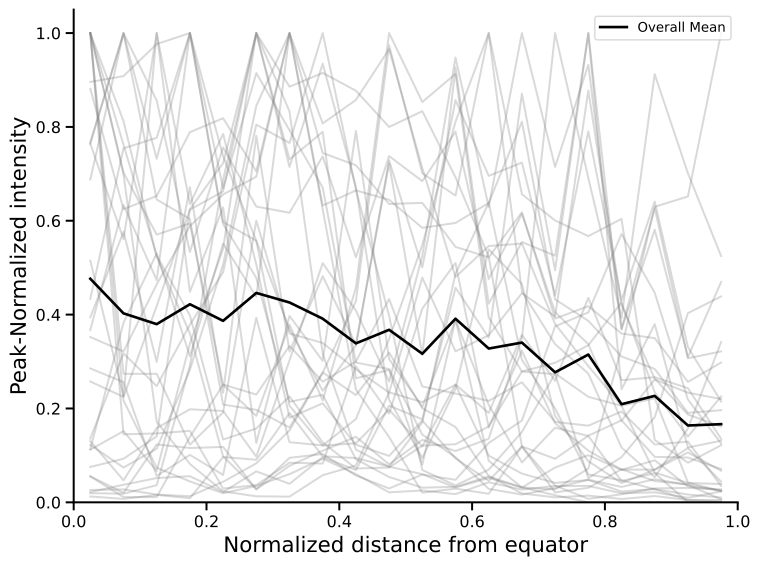

The data file committed next to this chart (first rows):
distance_from_center, frame_0_right, frame_0_left, frame_1_right, frame_1_left, frame_2_right, frame_2_left, frame_3_right, frame_3_left, frame_4_right, frame_4_left, frame_5_right, frame_5_left, frame_6_right, frame_6_left, frame_7_right, frame_7_left, frame_8_right, frame_8_left, frame_9_right, frame_9_left, frame_10_right, frame_10_left, frame_11_right
0.025, 0.02187, 0.3942, 1.0, 0.1224, 0.8812, 0.3523, 0.05519, 0.01244, 0.1135, 0.01938, 0.2574, 1.0, 0.4337, 1.0, 1.0, 1.0, 0.7676, 1.0, 0.1122, 0.1359, 0.3672, 0.764, 0.0263
0.075, 0.03738, 0.5766, 0.8124, 0.07415, 0.6246, 0.3213, 0.01123, 0.007315, 0.3826, 0.01852, 0.2246, 0.2171, 0.7544, 0.145, 0.7026, 0.762, 1.0, 0.6997, 0.1517, 0.3173, 0.6336, 0.9994, 0.02755
0.125, 0.05169, 0.2993, 0.5229, 0.1144, 0.6529, 0.4647, 0.01123, 0.01573, 0.5303, 0.03648, 0.4182, 0.07364, 0.7769, 0.1468, 0.5706, 0.5258, 0.6453, 0.1718, 0.06677, 0.2478, 0.4733, 0.7322, 0.01653
0.175, 0.05567, 0.6715, 0.3598, 0.2826, 0.7889, 0.5886, 0.1394, 0.008778, 0.3113, 0.2913, 0.6237, 0.04457, 1.0, 0.1523, 0.5945, 0.3985, 0.6038, 0.08169, 0.3381, 0.3786, 1.0, 1.0, 0.01302
0.225, 0.02187, 0.2336, 0.09786, 0.5068, 0.8186, 0.656, 0.2507, 0.09656, 0.5515, 0.6868, 0.6625, 0.01938, 0.5929, 0.02936, 0.2511, 0.1338, 0.2083, 0.02338, 0.5406, 0.4905, 0.7377, 0.5974, 0.04383
0.275, 0.066, 0.781, 0.02854, 0.8451, 0.7053, 0.694, 0.1843, 0.09071, 0.438, 1.0, 1.0, 0.03488, 0.4783, 0.0367, 0.2296, 0.1573, 0.1971, 0.01277, 1.0, 0.8049, 0.557, 0.5574, 0.08315
0.325, 0.03936, 0.3212, 0.0948, 1.0, 1.0, 1.0, 0.3789, 0.1902, 1.0, 0.8857, 0.8329, 0.06008, 0.2141, 0.0844, 0.3333, 0.2257, 0.1593, 0.01215, 0.7147, 0.7659, 0.206, 0.3685, 0.1533
0.375, 0.09622, 0.4818, 0.103, 0.6248, 0.7443, 0.6324, 0.217, 0.09802, 0.8074, 0.9151, 0.3168, 0.09302, 0.2292, 0.08257, 0.257, 0.1277, 0.2769, 0.05785, 0.9348, 1.0, 0.1209, 0.2378, 0.2762
0.425, 0.06879, 0.3358, 0.05708, 0.2406, 0.7183, 0.6646, 0.4574, 0.09437, 0.8575, 0.8772, 0.1123, 0.06008, 0.09181, 0.2899, 0.3001, 0.07202, 0.2284, 0.07846, 0.672, 0.6667, 0.1259, 0.3343, 0.4288
0.475, 0.206, 0.7226, 0.02956, 0.1391, 0.6357, 0.6447, 1.0, 0.07608, 0.9657, 0.7999, 0.07572, 0.02132, 0.05393, 0.189, 0.4332, 0.07419, 0.3191, 0.2343, 0.2185, 0.3976, 0.1975, 0.7287, 0.974
0.525, 0.1769, 0.3139, 0.05912, 0.02055, 0.6381, 0.5849, 0.8531, 0.05999, 0.7124, 0.8336, 0.1704, 0.02519, 0.03114, 0.4128, 0.2469, 0.1209, 0.2006, 0.2135, 0.09455, 0.06893, 0.119, 0.5009, 0.7012
0.575, 0.4573, 0.927, 0.04791, 0.02918, 0.5443, 0.5954, 0.913, 0.03146, 0.4802, 0.6928, 0.4871, 0.01744, 0.03307, 0.5101, 0.2317, 0.1236, 0.1605, 0.2505, 0.242, 0.03596, 0.2511, 0.857, 0.6536
0.625, 0.3511, 0.4234, 0.1264, 0.01817, 0.522, 0.6379, 0.3938, 0.05194, 0.5462, 0.5238, 0.6386, 0.04264, 0.05522, 0.1596, 0.2161, 0.162, 0.05601, 0.09954, 0.539, 0.0696, 0.1904, 0.6957, 1.0
0.675, 0.8708, 0.5547, 0.1743, 0.1188, 0.6181, 0.8109, 0.2788, 0.03182, 0.5515, 0.1194, 0.3034, 0.02713, 0.03146, 0.3229, 0.2558, 0.2788, 0.01888, 0.06123, 0.4653, 0.1499, 0.3568, 0.724, 0.6566
0.725, 0.4946, 0.5255, 0.3751, 0.02114, 0.3916, 0.4325, 0.2732, 0.02743, 0.3799, 0.03562, 0.2002, 0.03488, 0.07416, 0.1688, 0.1713, 0.2974, 0.01056, 0.04138, 0.1838, 0.2747, 0.259, 0.4414, 0.6006
0.775, 1.0, 1.0, 0.4047, 0.03097, 0.4181, 0.3867, 0.05145, 0.07206, 0.2902, 0.00741, 0.05931, 0.03488, 0.1005, 0.1101, 0.1633, 0.3348, 0.0143, 0.04754, 0.08761, 0.2248, 0.4357, 0.7905, 0.5672
0.825, 0.3694, 0.2409, 0.5719, 0.07058, 0.3596, 0.3108, 0.09635, 0.3285, 0.2058, 0.0171, 0.04695, 0.01938, 0.06902, 0.06972, 0.1935, 0.426, 0.007042, 0.02292, 0.04113, 0.2058, 0.2602, 0.4303, 0.6041
0.875, 0.627, 0.3796, 0.4465, 0.04527, 0.3499, 0.2841, 0.1815, 0.6298, 0.2216, 0.02964, 0.02776, 0.02132, 0.08957, 0.06972, 0.1233, 0.2346, 0.01334, 0.02831, 0.06944, 0.06327, 0.2667, 0.641, 0.133
0.925, 0.307, 0.1168, 0.2192, 0.03812, 0.2566, 0.1906, 0.4032, 0.6518, 0.04222, 0.03078, 0.005048, 0.00969, 0.03403, 0.1156, 0.1293, 0.14, 0.005121, 0.01662, 0.1063, 0.04129, 0.2432, 0.3308, 0.0844
0.975, 0.3217, 0.1314, 0.1254, 0.02412, 0.2979, 0.1964, 0.4387, 1.0, 0.02375, 0.02764, 0.001262, 0.02326, 0.02536, 0.04404, 0.03514, 0.2257, 0.005014, 0.01015, 0.06731, 0.03896, 0.1354, 0.2148, 0.1217
